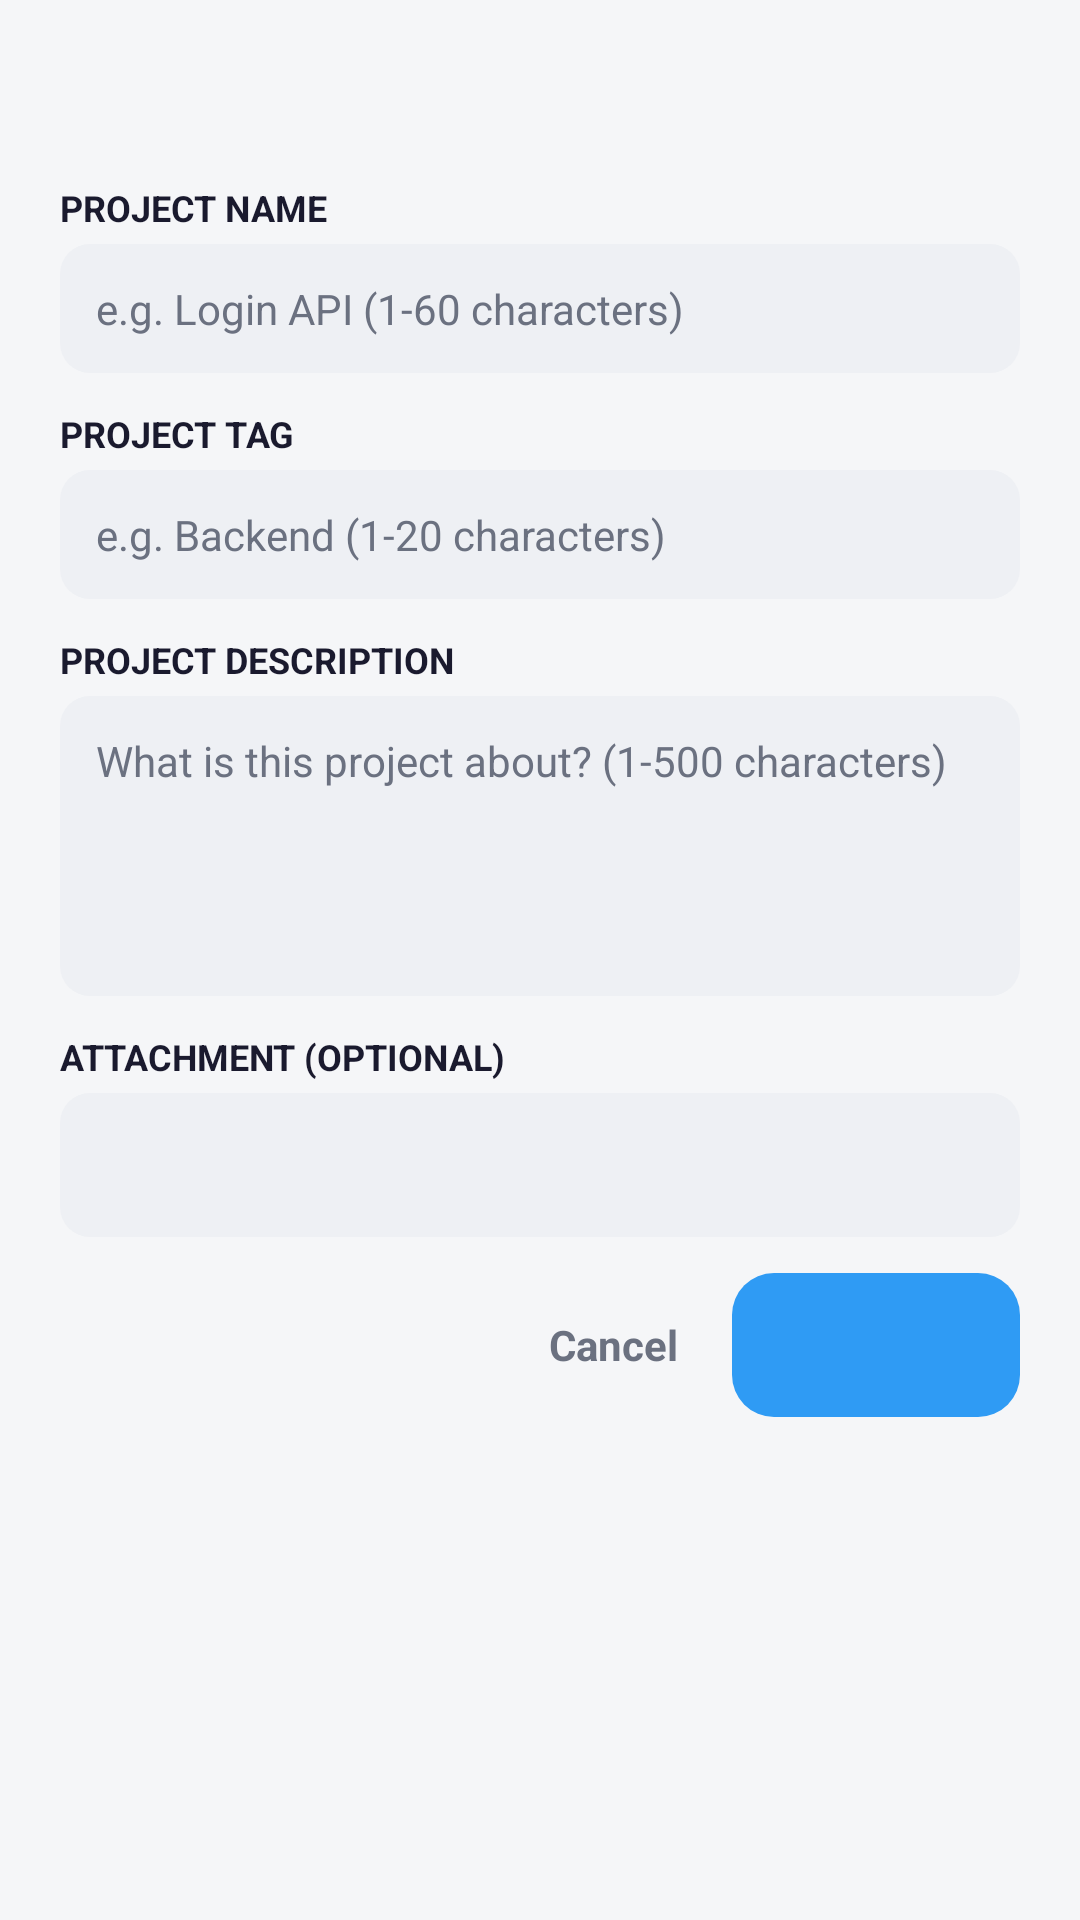

Here is an Android app screen rendered from its layout file. Give the layout XML and the strings, colors and styles it references.
<!-- AndroidManifest.xml: application theme Theme.TaskFlow -->
<!-- res/layout/dialog_project_form.xml -->
<?xml version="1.0" encoding="utf-8"?>
<ScrollView xmlns:android="http://schemas.android.com/apk/res/android"
    android:layout_width="match_parent"
    android:layout_height="wrap_content">

    <LinearLayout
        android:layout_width="match_parent"
        android:layout_height="wrap_content"
        android:background="@drawable/bg_dialog_card"
        android:orientation="vertical"
        android:padding="20dp">

        <TextView
            android:id="@+id/tvFormTitle"
            android:layout_width="match_parent"
            android:layout_height="wrap_content"
            android:layout_marginBottom="14dp"
            android:textColor="@color/text_primary"
            android:textSize="20sp"
            android:textStyle="bold" />

        <TextView
            android:layout_width="wrap_content"
            android:layout_height="wrap_content"
            android:text="PROJECT NAME"
            android:textColor="@color/text_primary"
            android:textSize="12sp"
            android:textStyle="bold" />

        <EditText
            android:id="@+id/etFormName"
            android:layout_width="match_parent"
            android:layout_height="wrap_content"
            android:layout_marginTop="4dp"
            android:layout_marginBottom="12dp"
            android:background="@drawable/bg_field_gray"
            android:hint="e.g. Login API (1-60 characters)"
            android:importantForAutofill="no"
            android:inputType="text"
            android:maxLines="1"
            android:textColor="@color/text_primary"
            android:textColorHint="@color/text_secondary"
            android:textSize="14sp" />

        <TextView
            android:layout_width="wrap_content"
            android:layout_height="wrap_content"
            android:text="PROJECT TAG"
            android:textColor="@color/text_primary"
            android:textSize="12sp"
            android:textStyle="bold" />

        <EditText
            android:id="@+id/etFormTag"
            android:layout_width="match_parent"
            android:layout_height="wrap_content"
            android:layout_marginTop="4dp"
            android:layout_marginBottom="12dp"
            android:background="@drawable/bg_field_gray"
            android:hint="e.g. Backend (1-20 characters)"
            android:importantForAutofill="no"
            android:inputType="text"
            android:maxLines="1"
            android:textColor="@color/text_primary"
            android:textColorHint="@color/text_secondary"
            android:textSize="14sp" />

        <TextView
            android:layout_width="wrap_content"
            android:layout_height="wrap_content"
            android:text="PROJECT DESCRIPTION"
            android:textColor="@color/text_primary"
            android:textSize="12sp"
            android:textStyle="bold" />

        <EditText
            android:id="@+id/etFormDescription"
            android:layout_width="match_parent"
            android:layout_height="100dp"
            android:layout_marginTop="4dp"
            android:layout_marginBottom="12dp"
            android:background="@drawable/bg_field_gray"
            android:gravity="top|start"
            android:hint="What is this project about? (1-500 characters)"
            android:importantForAutofill="no"
            android:inputType="textMultiLine"
            android:textColor="@color/text_primary"
            android:textColorHint="@color/text_secondary"
            android:textSize="14sp" />

        
        <LinearLayout
            android:id="@+id/groupFormAttachment"
            android:layout_width="match_parent"
            android:layout_height="wrap_content"
            android:layout_marginBottom="12dp"
            android:orientation="vertical">

            <TextView
                android:layout_width="wrap_content"
                android:layout_height="wrap_content"
                android:text="ATTACHMENT (OPTIONAL)"
                android:textColor="@color/text_primary"
                android:textSize="12sp"
                android:textStyle="bold" />

            <LinearLayout
                android:layout_width="match_parent"
                android:layout_height="wrap_content"
                android:layout_marginTop="4dp"
                android:gravity="center_vertical"
                android:orientation="horizontal">

                <TextView
                    android:id="@+id/tvFormAttachment"
                    android:layout_width="0dp"
                    android:layout_height="wrap_content"
                android:gravity="center_vertical"
                android:minHeight="48dp"
                    android:layout_weight="1"
                    android:background="@drawable/bg_field_gray"
                    android:clickable="true"
                    android:focusable="true"
                    android:textColor="@color/text_primary"
                    android:textSize="14sp" />

                <TextView
                    android:id="@+id/tvFormAttachmentClear"
                    android:layout_width="wrap_content"
                    android:layout_height="48dp"
                    android:clickable="true"
                    android:focusable="true"
                    android:gravity="center"
                    android:paddingHorizontal="12dp"
                    android:text="Clear"
                    android:textColor="@color/blue_primary"
                    android:textSize="13sp"
                    android:textStyle="bold"
                    android:visibility="gone" />
            </LinearLayout>
        </LinearLayout>

        <LinearLayout
            android:layout_width="match_parent"
            android:layout_height="wrap_content"
            android:gravity="center_vertical|end"
            android:orientation="horizontal">

            <TextView
                android:id="@+id/btnFormCancel"
                android:layout_width="wrap_content"
                android:layout_height="48dp"
                android:clickable="true"
                android:focusable="true"
                android:gravity="center"
                android:paddingHorizontal="18dp"
                android:text="Cancel"
                android:textColor="@color/text_secondary"
                android:textSize="14sp"
                android:textStyle="bold" />

            <TextView
                android:id="@+id/btnFormSave"
                android:layout_width="wrap_content"
                android:layout_height="48dp"
                android:background="@drawable/bg_button_blue"
                android:clickable="true"
                android:focusable="true"
                android:gravity="center"
                android:minWidth="96dp"
                android:paddingHorizontal="22dp"
                android:textColor="@color/card_white"
                android:textSize="14sp"
                android:textStyle="bold" />
        </LinearLayout>
    </LinearLayout>
</ScrollView>
<!-- resources referenced by this layout -->
<resources>
  <color name="blue_primary">#2F9BF4</color>
  <color name="card_white">#FFFFFF</color>
  <color name="text_primary">#1A1A2E</color>
  <color name="text_secondary">#6B7180</color>
  <!-- drawable bg_button_blue (drawable) -->
  <?xml version="1.0" encoding="utf-8"?>
  <shape xmlns:android="http://schemas.android.com/apk/res/android" android:shape="rectangle">
      <solid android:color="@color/blue_primary" />
      <corners android:radius="14dp" />
  </shape>
  <!-- drawable bg_field_gray (drawable) -->
  <?xml version="1.0" encoding="utf-8"?>
  <shape xmlns:android="http://schemas.android.com/apk/res/android" android:shape="rectangle">
      <solid android:color="@color/dialog_field_bg" />
      <corners android:radius="10dp" />
      <padding android:left="12dp" android:top="12dp" android:right="12dp" android:bottom="12dp" />
  </shape>
  <style name="Theme.TaskFlow" parent="Theme.MaterialComponents.Light.NoActionBar">
          <item name="colorPrimary">@color/button_dark</item>
          <item name="colorPrimaryVariant">@color/button_dark</item>
          <item name="colorOnPrimary">@color/card_white</item>
          <item name="colorSecondary">@color/blue_primary</item>
          <item name="android:statusBarColor">@color/home_background</item>
          <item name="android:windowLightStatusBar">true</item>
          <item name="android:windowBackground">@color/home_background</item>
      </style>
  <color name="dialog_field_bg">#EEF0F4</color>
  <color name="button_dark">#1A1A2E</color>
  <color name="home_background">#F5F6F8</color>
</resources>
